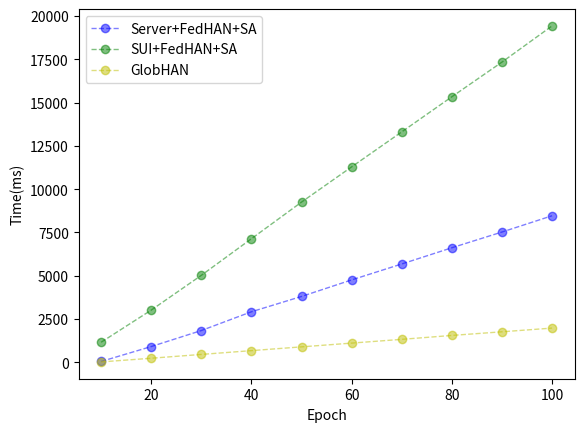

Write the Python code that produced this figure.
import matplotlib.pyplot as plt
import numpy as np
  
#epoch,acc,loss,val_acc,val_loss
# x_axis_data is 0-100
x_axis_data = [10, 20, 30, 40, 50, 60, 70, 80, 90 ,100]


fedHANSA_row = ['0.049', '0.093', '0.170', '0.269', '0.353', '0.446', '0.550', '0.644', '0.728', '0.825', '0.911', '1.008', '1.112', '1.194', '1.275', '1.373', '1.472', '1.560', '1.653', '1.750', '1.836', '1.927', '2.030', '2.131', '2.346', '2.442', '2.548', '2.634', '2.733', '2.827', '2.920', '3.004', '3.091', '3.190', '3.272', '3.362', '3.449', '3.545', '3.630', '3.712', '3.805', '3.892', '3.981', '4.086', '4.194', '4.293', '4.390', '4.479', '4.574', '4.662', '4.760', '4.861', '4.946', '5.041', '5.133', '5.216', '5.300', '5.405', '5.505', '5.588', '5.680', '5.771', '5.879', '5.977', '6.071', '6.163', '6.261', '6.353', '6.446', '6.534', '6.617', '6.708', '6.797', '6.895', '6.977', '7.076', '7.168', '7.248', '7.350', '7.444', '7.525', '7.608', '7.695', '7.788', '7.881', '7.968', '8.058', '8.163', '8.273', '8.359', '8.465', '8.568', '8.654', '8.749', '8.845', '8.932', '9.021', '9.109', '9.219', '9.316', '9.414', '9.505', '9.601', '9.680', '9.769', '9.862', '9.949', '10.040', '10.137', '10.243', '10.332', '10.435', '10.519', '10.610', '10.696', '10.795', '10.889', '10.973', '11.078', '11.182', '11.280', '11.360', '11.457', '11.556', '11.658', '11.757', '11.859', '11.948', '12.047', '12.141', '12.220', '12.318', '12.424', '12.508', '12.593', '12.701', '12.795', '12.888', '12.988', '13.083', '13.174', '13.272', '13.364', '13.454', '13.546', '13.634', '13.736', '13.837', '13.930', '14.032', '14.130', '14.224', '14.314', '14.404', '14.501', '14.598', '14.694', '14.749', '14.803', '14.872', '14.964', '15.068', '15.175', '15.269', '15.374', '15.455', '15.557', '15.645', '15.747', '15.833', '15.937', '16.033', '16.123', '16.225', '16.317', '16.417', '16.512', '16.620', '16.719', '16.810', '16.898', '16.992', '17.072', '17.165', '17.262', '17.363', '17.474', '17.581', '17.680', '17.780', '17.880', '17.982', '18.080', '18.168', '18.262', '18.367', '18.459', '18.555', '18.646', '18.732', '18.827', '18.923', '19.021', '19.116', '19.221', '19.319', '19.414', '19.515', '19.608', '19.703', '19.793', '19.896', '19.997', '20.095', '20.176', '20.277', '20.370', '20.466', '20.567', '20.681', '20.775', '20.863', '20.945', '21.029', '21.124', '21.235', '21.331', '21.415', '21.508', '21.609', '21.695', '21.784', '21.876', '21.972', '22.072', '22.165', '22.266', '22.352', '22.441', '22.526', '22.618', '22.709', '22.803', '22.892', '22.977', '23.076', '23.155', '23.250', '23.347', '23.437', '23.530', '23.614', '23.716', '23.800', '23.901', '23.993', '24.081', '24.184', '24.280', '24.381', '24.471', '24.573', '24.672', '24.765', '24.858', '24.945', '25.040', '25.133', '25.226', '25.321', '25.417', '25.505', '25.592', '25.692', '25.798', '25.889', '25.975', '26.071', '26.154', '26.247', '26.358', '26.456', '26.551', '26.657', '26.749', '26.853', '26.949', '27.049', '27.146', '27.246', '27.328', '27.433', '27.529', '27.625', '27.713', '27.800', '27.904', '27.990', '28.084', '28.171', '28.270', '28.354', '28.449', '28.548', '28.645', '28.745', '28.841', '28.936', '29.035', '29.118', '29.219', '29.309', '29.394', '29.481', '29.570', '29.671', '29.752', '29.855', '29.945', '30.052', '30.140', '30.229', '30.321', '30.422', '30.508', '30.590', '30.684', '30.777', '30.863', '30.963', '31.061', '31.143', '31.244', '31.340', '31.426', '31.533', '31.627', '31.719', '31.813', '31.896', '31.993', '32.096', '32.192', '32.303', '32.411', '32.498', '32.595', '32.702', '32.793', '32.873', '32.976', '33.078', '33.178', '33.260']
print(f"len fedHANSA{len(fedHANSA_row)}")
fedHANSA_row = fedHANSA_row[0:100:10]
fedHANSA = [int(float(i) * 1000) for i in fedHANSA_row]

locHAN_row = ['0.047', '0.094', '0.177', '0.262', '0.351', '0.434', '0.526', '0.605', '0.706', '0.795', '0.894', '0.990', '1.082', '1.171', '1.265', '1.354', '1.446', '1.543', '1.628', '1.719', '1.813', '1.906', '2.007', '2.094', '2.177', '2.270', '2.369', '2.460', '2.552', '2.645', '2.747', '2.839', '2.945', '3.038', '3.126', '3.221', '3.310', '3.403', '3.493', '3.584', '3.673', '3.770', '3.860', '3.954', '4.054', '4.143', '4.234', '4.334', '4.426', '4.520', '4.617', '4.704', '4.793', '4.900', '4.998', '5.100', '5.191', '5.300', '5.391', '5.484', '5.571', '5.671', '5.792', '5.887', '5.985', '6.080', '6.181', '6.273', '6.379', '6.478', '6.585', '6.673', '6.761', '6.865', '6.960', '7.053', '7.152', '7.258', '7.353', '7.439', '7.535', '7.630', '7.722', '7.816', '7.926', '8.023', '8.138', '8.234', '8.334', '8.429', '8.545', '8.644', '8.740', '8.824', '8.919', '9.005', '9.093', '9.184', '9.285', '9.366', '9.466', '9.566', '9.662', '9.751', '9.834', '9.939', '10.040', '10.135', '10.229', '10.319', '10.409', '10.501', '10.589', '10.680', '10.774', '10.884', '10.974', '11.074', '11.182', '11.292', '11.387', '11.484', '11.578', '11.667', '11.761', '11.858', '11.961', '12.059', '12.157', '12.263', '12.357', '12.456', '12.557', '12.643', '12.739', '12.833', '12.927', '13.014', '13.116', '13.218', '13.323', '13.422', '13.511', '13.605', '13.693', '13.786', '13.883', '13.978', '14.064', '14.150', '14.251', '14.348', '14.435', '14.533', '14.627', '14.717', '14.819', '14.924', '15.022', '15.129', '15.238', '15.329', '15.437', '15.524', '15.616', '15.712', '15.801', '15.882', '15.972', '16.056', '16.149', '16.248', '16.341', '16.440', '16.544', '16.762', '16.839', '16.928', '17.026', '17.129', '17.231', '17.330', '17.426', '17.526', '17.619', '17.719', '17.812', '17.908', '17.999', '18.091', '18.192', '18.282', '18.378', '18.493', '18.609', '18.702', '18.793', '18.884', '18.982', '19.084', '19.167', '19.260', '19.360', '19.455', '19.554', '19.643', '19.744', '19.844', '19.934', '20.035', '20.117', '20.204', '20.301', '20.401', '20.501', '20.602', '20.684', '20.777', '20.868', '20.962', '21.047', '21.150', '21.241', '21.342', '21.440', '21.537', '21.647', '21.739', '21.829', '21.927', '22.017', '22.123', '22.212', '22.304', '22.402', '22.497', '22.596', '22.685', '22.767', '22.853', '22.941', '23.033', '23.142', '23.243', '23.336', '23.429', '23.524', '23.615', '23.699', '23.792', '23.879', '23.962', '24.047', '24.133', '24.217', '24.304', '24.390', '24.487', '24.588', '24.682', '24.783', '24.886', '24.974', '25.077', '25.178', '25.266', '25.360', '25.465', '25.561', '25.661', '25.744', '25.837', '25.932', '26.028', '26.123', '26.215', '26.300', '26.393', '26.492', '26.597', '26.694', '26.786', '26.881', '26.973', '27.058', '27.149', '27.249', '27.345', '27.435', '27.539', '27.636', '27.731', '27.822', '27.927', '28.010', '28.102', '28.201', '28.293', '28.385', '28.475', '28.573', '28.682', '28.770', '28.862', '28.968', '29.057', '29.157', '29.261', '29.371', '29.463', '29.555', '29.651', '29.745', '29.851', '29.944', '30.047', '30.148', '30.254', '30.349', '30.444', '30.528', '30.632', '30.723', '30.823', '30.916', '31.004', '31.106', '31.200', '31.301', '31.396', '31.502', '31.600', '31.698', '31.797', '31.881', '31.985', '32.093', '32.192', '32.281', '32.374', '32.469', '32.567', '32.660', '32.758', '32.860', '32.964', '33.065', '33.159', '33.249', '33.347', '33.447', '33.535', '33.633', '33.745', '33.819', '33.914', '34.008', '34.095', '34.180', '34.266', '34.349', '34.441', '34.531', '34.623', '34.724', '34.815', '34.918', '35.008', '35.097', '35.186', '35.271', '35.354', '35.464', '35.557', '35.650', '35.742', '35.839', '35.934', '36.021', '36.104', '36.195', '36.285', '36.376', '36.468', '36.568', '36.659', '36.759', '36.856', '36.965', '37.064', '37.155', '37.247', '37.349', '37.448', '37.541', '37.628', '37.730', '37.832', '37.937', '38.033', '38.116', '38.204', '38.298', '38.395', '38.489', '38.572', '38.661', '38.764', '38.852', '38.955', '39.056', '39.156', '39.248', '39.347', '39.449', '39.548', '39.644', '39.735', '39.846', '39.952', '40.041', '40.126', '40.218', '40.320', '40.408', '40.492', '40.583', '40.676', '40.763', '40.857', '40.954', '41.037', '41.123', '41.224', '41.313', '41.422', '41.515', '41.614', '41.706', '41.797', '41.897']
print(f"len locHAN{len(locHAN_row)}")
locHAN_row = locHAN_row[0:100:10]
locHAN = [int(float(i) * 1000) for i in locHAN_row]
# 为每个数据加一个偏移量 随机数在1-1.2左右
t_sum = 0
for i in range(len(locHAN)):
    s_t = np.random.uniform(1000, 1200)
    t_sum += s_t
    locHAN[i] = locHAN[i] + t_sum


globHAN_row = [0.02387857437133789, 0.044882774353027344, 0.06586384773254395, 0.08685445785522461, 0.10789704322814941, 0.12883949279785156, 0.15027379989624023, 0.1718893051147461, 0.19327926635742188, 0.21468400955200195, 0.23613905906677246, 0.257922887802124, 0.27950263023376465, 0.30092477798461914, 0.32229065895080566, 0.34387874603271484, 0.3653600215911865, 0.38666772842407227, 0.41208434104919434, 0.4351363182067871, 0.45653772354125977, 0.47749876976013184, 0.4983673095703125, 0.519594669342041, 0.5408945083618164, 0.5623583793640137, 0.5833313465118408, 0.6046178340911865, 0.6261253356933594, 0.6532723903656006, 0.675117015838623, 0.6967923641204834, 0.7182490825653076, 0.74375319480896, 0.7650847434997559, 0.7867512702941895, 0.8082382678985596, 0.8297464847564697, 0.8513083457946777, 0.8720924854278564, 0.893312931060791, 0.9142260551452637, 0.9351992607116699, 0.9601035118103027, 0.983222484588623, 1.0048069953918457, 1.0263938903808594, 1.0477559566497803, 1.068579912185669, 1.0896735191345215, 1.1108348369598389, 1.1317260265350342, 1.1529650688171387, 1.1739628314971924, 1.1949753761291504, 1.216198444366455, 1.2371478080749512, 1.2585833072662354, 1.2799725532531738, 1.3010265827178955, 1.327073574066162, 1.3514316082000732, 1.3724188804626465, 1.3931968212127686, 1.4141170978546143, 1.4400873184204102, 1.4670460224151611, 1.4905979633331299, 1.5118927955627441, 1.532850742340088, 1.5537824630737305, 1.5745911598205566, 1.59548020362854, 1.616478443145752, 1.6374423503875732, 1.6585040092468262, 1.6794373989105225, 1.7003810405731201, 1.721245527267456, 1.7422208786010742, 1.7630834579467773, 1.7838425636291504, 1.8045589923858643, 1.825467586517334, 1.8463244438171387, 1.8670451641082764, 1.8878624439239502, 1.908646583557129, 1.9338080883026123, 1.9565787315368652, 1.977630615234375, 2.0033888816833496, 2.024899959564209, 2.046396493911743, 2.067378520965576, 2.0882928371429443, 2.1091649532318115, 2.1301345825195312, 2.1511008739471436, 2.171999931335449, 2.1928465366363525, 2.2179813385009766, 2.2394938468933105, 2.2604308128356934, 2.2814602851867676, 2.302508592605591, 2.323625326156616, 2.344463586807251, 2.365262508392334, 2.386070489883423, 2.4068634510040283, 2.427626609802246, 2.448519229888916, 2.469311237335205, 2.496513605117798, 2.5177619457244873, 2.5382633209228516, 2.559239149093628, 2.5800108909606934, 2.6006994247436523, 2.6215102672576904, 2.6425087451934814, 2.6637632846832275, 2.6845405101776123, 2.705296277999878, 2.7260401248931885, 2.75216007232666, 2.7740132808685303, 2.8010001182556152, 2.8228628635406494, 2.8439862728118896, 2.864924907684326, 2.8860185146331787, 2.9068241119384766, 2.9279260635375977, 2.9488282203674316, 2.9695749282836914, 2.990262746810913, 3.0184097290039062, 3.042250633239746, 3.069082498550415, 3.094285488128662, 3.1155455112457275, 3.1365416049957275, 3.1574528217315674, 3.1782994270324707, 3.199225902557373, 3.2203147411346436, 3.2412610054016113, 3.267921209335327, 3.295398235321045, 3.319186210632324, 3.3405983448028564, 3.36159348487854, 3.3825008869171143, 3.403280019760132, 3.4293408393859863, 3.4508090019226074, 3.471644878387451, 3.4925529956817627, 3.513822317123413, 3.5346107482910156, 3.555373191833496, 3.5761749744415283, 3.5968992710113525, 3.6177902221679688, 3.6386489868164062]
print(f"len globHAN{len(globHAN_row)}")
globHAN_row = globHAN_row[0:100:10]
globHAN = [int(i * 1000) for i in globHAN_row]


plt.plot(x_axis_data, fedHANSA, 'bo--', alpha=0.5, linewidth=1, label='Server+FedHAN+SA')#'
plt.plot(x_axis_data, locHAN, 'go--', alpha=0.5, linewidth=1, label='SUI+FedHAN+SA')
plt.plot(x_axis_data, globHAN, 'yo--', alpha=0.5, linewidth=1, label='GlobHAN')

 
  
plt.legend()  #显示上面的label
plt.xlabel('Epoch')
plt.ylabel('Time(ms)')#accuracy
  
#plt.ylim(-1,1)#仅设置y轴坐标范围
plt.savefig('my_chart5.png', dpi=300)
